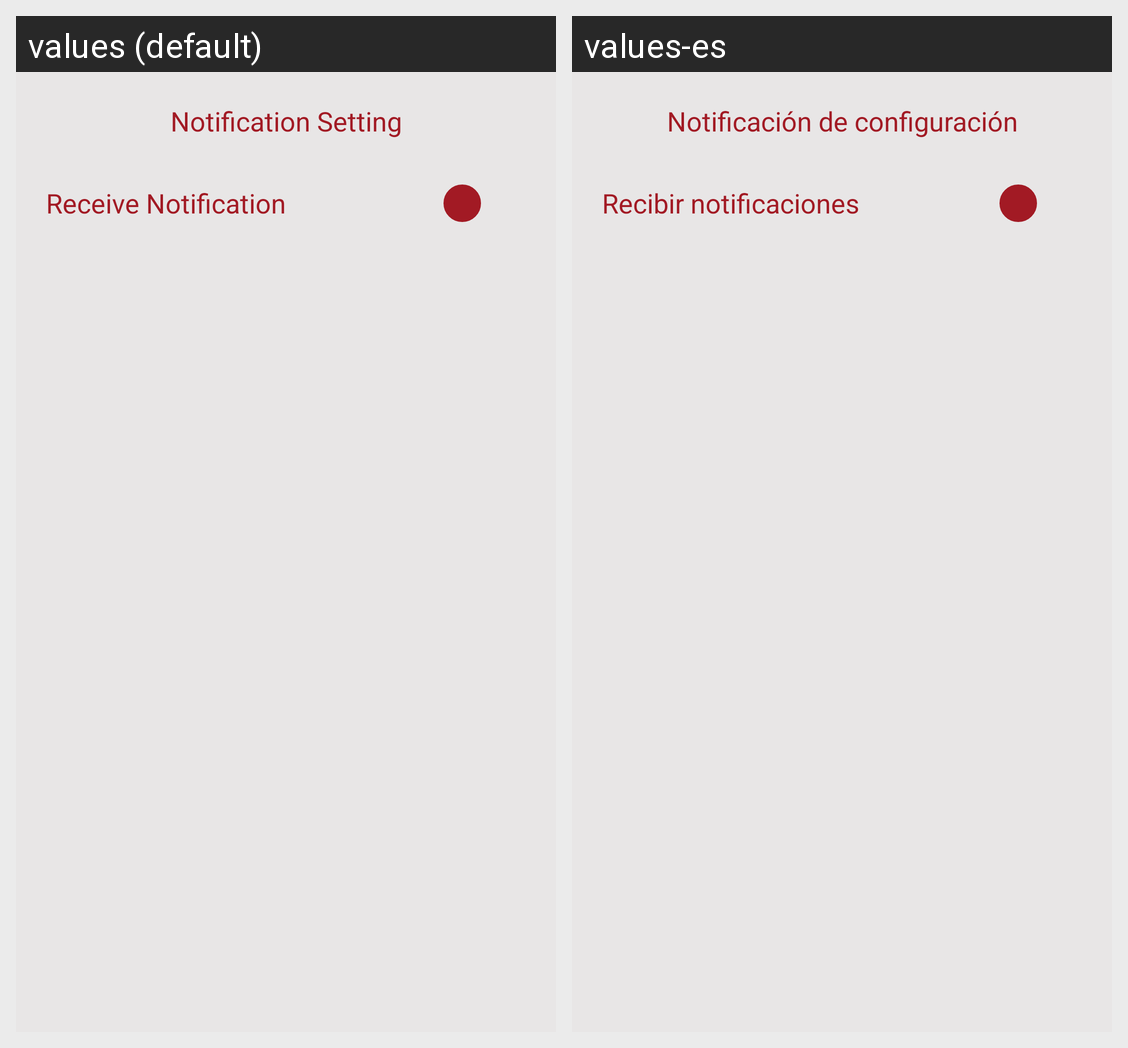

This grid shows one Android layout under two languages. Give, for every string resource on the screen, its name, the default text and each shown locale's text.
Android screen res/layout/dialog_layout_notification_setting.xml rendered under 2 locales, left to right: values (default), values-es. Device: Nexus 5 (rendered at 1080×1920; each locale shown at half size, 540×960, under a caption strip naming it); theme AppTheme.
Strings drawn on this screen, with the default value and each locale's value (text and hints the layout hard-codes, and strings that could not be matched under every locale, appear in the picture but are not listed):

notification_setting
  values: Notification Setting
  values-es: Notificación de configuración

receive_notification
  values: Receive Notification
  values-es: Recibir notificaciones
